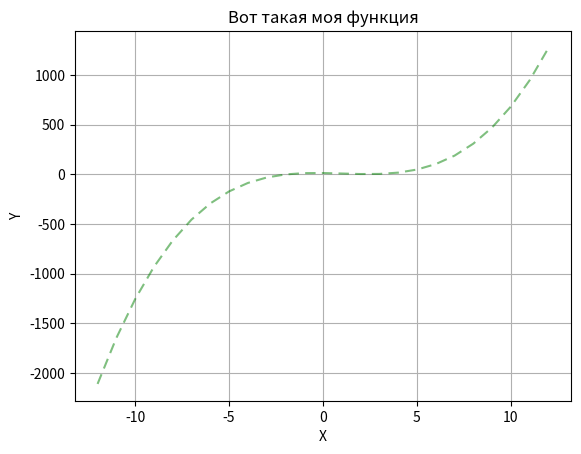

The script that saved this image:
import numpy as np
import matplotlib.pyplot as plt

def function(x):
    return x**3 - 3 * x**2 - 3 * x + 12

X = np.linspace(-12, 12, 25)
Y = function(X)
plt.plot(X, Y, color  = 'green', dashes = (5, 3), alpha = 0.5)
plt.title('Вот такая моя функция')
plt.xlabel('X')
plt.ylabel('Y')
plt.grid()
plt.show()
